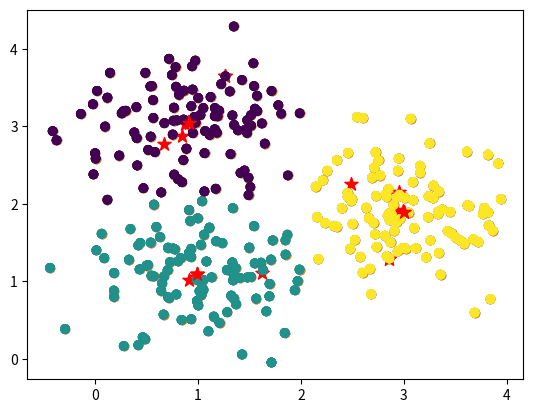

Write Python code to recreate this figure.
#!/usr/bin/env python
# coding: utf-8

# #### So we are importing NumPy and Matplotlib (for illustrative purpose)

# In[ ]:


import matplotlib.pyplot as plt
import numpy as np


# #### Let set random seed so all of us see the same thing

# In[ ]:


np.random.seed(24)


# #### Let generate some data (Gaussian distribution as always)

# In[ ]:


points = np.vstack(((np.random.randn(100, 2) * 0.5 + np.array([1, 1])),
                  (np.random.randn(100, 2) * 0.5 + np.array([3, 2])),
                  (np.random.randn(100, 2) * 0.5 + np.array([1, 3]))))


# #### And plot them

# In[ ]:


plt.scatter(points[:, 0], points[:, 1]);


# # Step 1. We initialize some random centroids
# 
# I will randomly shuffle the points then take k first points. So we have ours random centroids.

# In[ ]:


def initialize_centroids(points, k):
    """returns k centroids from the initial points"""
    centroids = points.copy()
    np.random.shuffle(centroids)
    return centroids[:k]


# #### Let's take a look at our random centroids

# In[ ]:


plt.scatter(points[:, 0], points[:, 1]);
centroids = initialize_centroids(points, 3)
plt.scatter(centroids[:, 0], centroids[:, 1], c='r', s=100, marker='*');


# Ok. So that means we have some work to do.

# # Step 2. Calculate the L2 distance of each point to the centroids. Find out what is its nearest centroid.

# In[ ]:


def closest_centroid(points, centroids):
    """returns an array containing the index to the nearest centroid for each point"""
    distances = np.sqrt(((points - centroids[:, np.newaxis])**2).sum(axis=2))
    return np.argmin(distances, axis=0)


# *Can you notice the np.newaxis thing? Try to explain it ;) If you can't, don't worry. I will explain it to you later ;)*|

# In[ ]:


point_c = closest_centroid(points, centroids)


# In[ ]:


plt.scatter(points[:, 0], points[:, 1], c=point_c);
plt.scatter(centroids[:, 0], centroids[:, 1], c='r', s=100, marker='*');


# # Step 3. Move the centroids to the middle of points having it as the nearest centroid.

# In[ ]:


def move_centroids(points, closest, centroids):
    """returns the new centroids assigned from the points closest to them"""
    return np.array([points[closest==k].mean(axis=0) for k in range(centroids.shape[0])])


# *Another 1 liner code. Try to explain it ;) Yoy might want to take a look at advanced indexing with NumPy.*

# #### Let try moving the centroids once

# In[ ]:


print('Old centroids:\n', centroids)
centroids = move_centroids(points, point_c, centroids)
print('New centroids:\n', centroids)


# In[ ]:


point_c = closest_centroid(points, centroids)
plt.scatter(points[:, 0], points[:, 1], c=point_c);
plt.scatter(centroids[:, 0], centroids[:, 1], c='r', s=100, marker='*');


# # And repeat step 3 till some requirements are met. Profit.
# 
# And that's why we will have a lectures on loss functions and tolerances ;)

# #### Ok. Summary time.
# 
# Now we will plot what we have when we initialize centroids, when we first move them, and when repeat some moves.

# In[ ]:


MOVES = 5
K = 3
centroids = initialize_centroids(points, K)
for m in range(MOVES):
    closest = closest_centroid(points, centroids)
    centroids = move_centroids(points, closest, centroids)
    plt.scatter(points[:, 0], points[:, 1], c=closest)
    plt.scatter(centroids[:, 0], centroids[:, 1], c='r', s=100, marker='*')
    plt.show()
    print(centroids)


# In[ ]:




